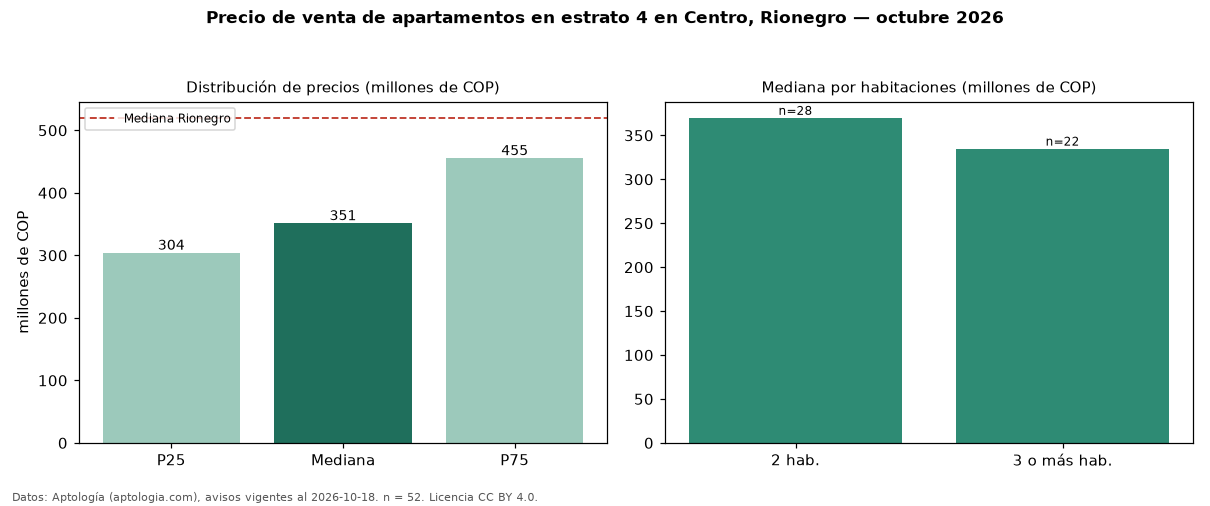

The table this chart was drawn from, first rows:
seccion, metrica, valor, moneda, n
filtro, estrato, 4, , 52
precio, p25, 303750000, COP, 52
precio, mediana, 351000000, COP, 52
precio, p75, 455000000, COP, 52
precio, minimo, 240000000, COP, 52
precio, maximo, 900000000, COP, 52
m2, mediana_precio_m2, 6324561, COP, 52
m2, area_mediana_m2, 57.0, m2, 52
banos, mediana_banos, 2.0, , 
parqueadero, pct_con_parqueadero, 90.6, %, 32
estrato, estrato_mas_frecuente, 4, , 52
habitaciones, 2, 370000000, COP, 28
habitaciones, 3+, 335000000, COP, 22
ciudad, mediana_ciudad_referencia, 520000000, COP, 
ciudad, mediana_m2_ciudad, 7437500, COP, 
fuente, fecha_datos, 2026-10-18, , 
fuente, atribucion, https://www.aptologia.com/venta/rionegro…, , 
fuente, licencia, CC BY 4.0, , 
